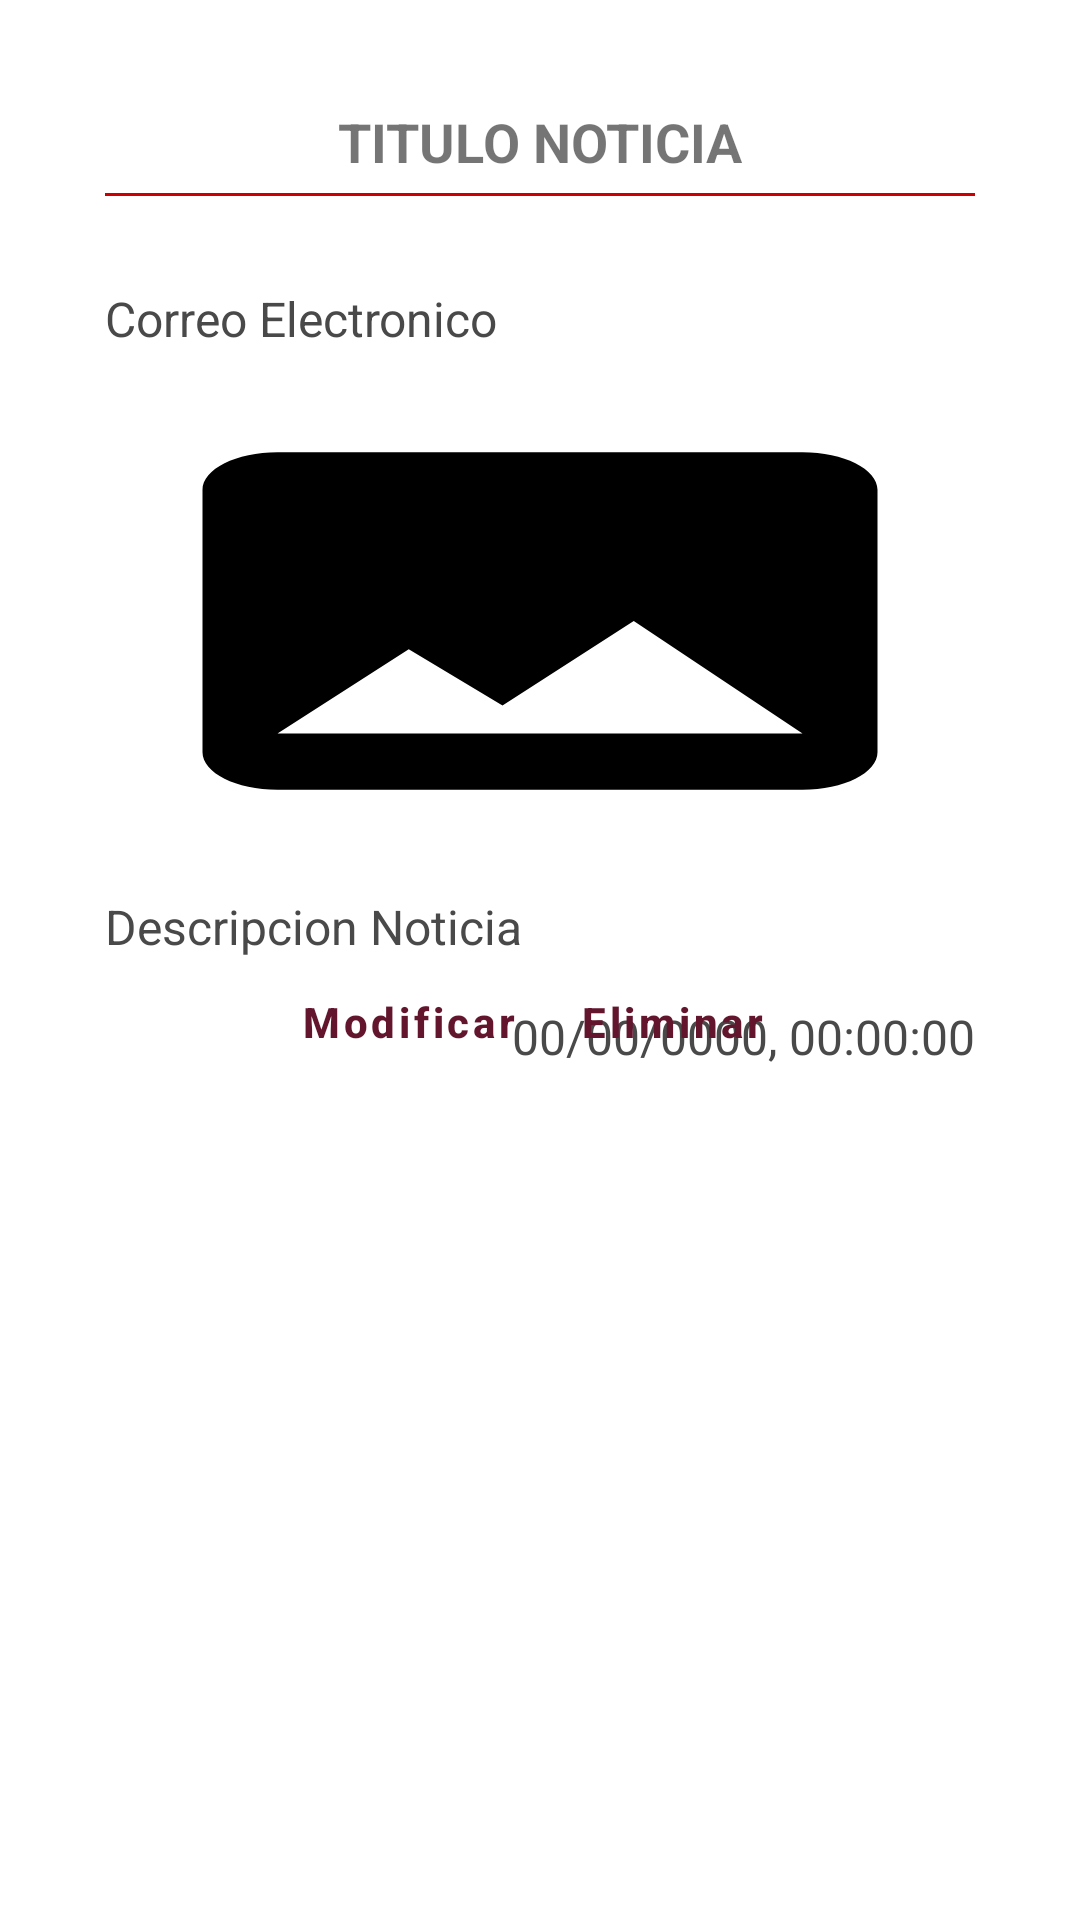

Reconstruct the res/layout file that produces this screen, plus the resources it refers to.
<!-- AndroidManifest.xml: application theme Theme.JaguarNews -->
<!-- res/layout/fragment_detalle_noticia.xml -->
<?xml version="1.0" encoding="utf-8"?>
<FrameLayout
    xmlns:android="http://schemas.android.com/apk/res/android"
    xmlns:tools="http://schemas.android.com/tools"
    android:layout_width="match_parent"
    android:layout_height="match_parent"
    tools:context=".fragmentsAdministrador.FragmentDetalleNoticia">

    <ScrollView
        android:layout_width="match_parent"
        android:layout_height="match_parent"
        android:padding="20dp"
        android:background="@color/white"
        tools:context=".DetalleProducto">

        <LinearLayout
            android:layout_width="match_parent"
            android:layout_height="match_parent"
            android:padding="15dp"
            android:orientation="vertical">

            <TextView
                android:id="@+id/detalleTituloNoticia"
                android:layout_width="match_parent"
                android:layout_height="wrap_content"
                android:text="@string/tittle_noticia"
                android:textAllCaps="true"
                android:textStyle="bold"
                android:textSize="18sp"
                android:gravity="center"/>

            <View
                android:layout_width="match_parent"
                android:layout_height="1dp"
                android:layout_marginTop="5dp"
                android:layout_marginBottom="30dp"
                android:background="@android:color/holo_red_dark"/>

            <TextView
                android:id="@+id/detalleAutorNoticia"
                android:layout_width="match_parent"
                android:layout_height="wrap_content"
                android:layout_marginBottom="15dp"
                android:textSize="16sp"
                android:textColor="@color/gray_soft"
                android:text="@string/email"/>


            <ImageView
                android:id="@+id/detalleFotoNoticia"
                android:layout_width="300dp"
                android:layout_height="150dp"
                android:src="@drawable/img_noticia"
                android:layout_gravity="center" />

            <TextView
                android:id="@+id/detalleDescripcionNoticia"
                android:layout_width="match_parent"
                android:layout_height="wrap_content"
                android:layout_marginTop="16sp"
                android:layout_marginBottom="15dp"
                android:textSize="16sp"
                android:textColor="@color/gray_soft"
                android:text="@string/description_noticia"/>

            <TextView
                android:id="@+id/detalleFechaNoticia"
                android:layout_width="match_parent"
                android:layout_height="wrap_content"
                android:gravity="end"
                android:layout_marginBottom="15dp"
                android:textSize="16sp"
                android:textColor="@color/gray_soft"
                android:text="@string/fecha_noticia"/>

        </LinearLayout>

    </ScrollView>

    <TableLayout
        android:layout_width="wrap_content"
        android:layout_height="wrap_content"
        android:layout_gravity="center"
        android:layout_marginTop="15dp"
        >
        <TableRow>
            <com.google.android.material.button.MaterialButton
                android:id="@+id/btnDetalleModificarN"
                android:layout_width="wrap_content"
                android:layout_height="38dp"
                android:layout_marginTop="10dp"
                android:text="@string/btnModify"
                android:textAllCaps="false"
                android:textStyle="bold"
                android:textColor="@color/cherry"
                style="@style/Widget.MaterialComponents.Button.TextButton"/>

            <com.google.android.material.button.MaterialButton
                android:id="@+id/btnDetalleEliminarN"
                android:layout_width="wrap_content"
                android:layout_height="38dp"
                android:layout_marginTop="10dp"
                android:text="@string/btnDelete"
                android:textAllCaps="false"
                android:textStyle="bold"
                android:textColor="@color/cherry"
                style="@style/Widget.MaterialComponents.Button.TextButton"/>

        </TableRow>
    </TableLayout>

</FrameLayout>
<!-- resources referenced by this layout -->
<resources>
  <color name="cherry">#62152D</color>
  <color name="gray_soft">#494949</color>
  <color name="white">#FFFFFFFF</color>
  <!-- drawable img_noticia (drawable) -->
  <vector android:height="150dp" android:tint="#000000"
      android:viewportHeight="24" android:viewportWidth="24"
      android:width="300dp" xmlns:android="http://schemas.android.com/apk/res/android">
      <path android:fillColor="@android:color/white" android:pathData="M21,19V5c0,-1.1 -0.9,-2 -2,-2H5c-1.1,0 -2,0.9 -2,2v14c0,1.1 0.9,2 2,2h14c1.1,0 2,-0.9 2,-2zM8.5,13.5l2.5,3.01L14.5,12l4.5,6H5l3.5,-4.5z"/>
  </vector>
  <string name="btnDelete">Eliminar</string>
  <string name="btnModify">Modificar</string>
  <string name="description_noticia">Descripcion Noticia</string>
  <string name="email">Correo Electronico</string>
  <string name="fecha_noticia">00/00/0000, 00:00:00</string>
  <string name="tittle_noticia">Titulo Noticia</string>
  <style name="Theme.JaguarNews" parent="Theme.MaterialComponents.DayNight.DarkActionBar">
          
          <item name="colorPrimary">@color/purple_500</item>
          <item name="colorPrimaryVariant">@color/purple_700</item>
          <item name="colorOnPrimary">@color/white</item>
          
          <item name="colorSecondary">@color/red_400</item>
          <item name="colorSecondaryVariant">@color/red_400</item>
          <item name="colorOnSecondary">@color/black</item>
          
          <item name="android:statusBarColor">?attr/colorPrimaryVariant</item>
          
      </style>
  <color name="purple_500">#880000</color>
  <color name="purple_700">#6E0000</color>
  <color name="red_400">#EF5350</color>
  <color name="black">#FF000000</color>
</resources>
